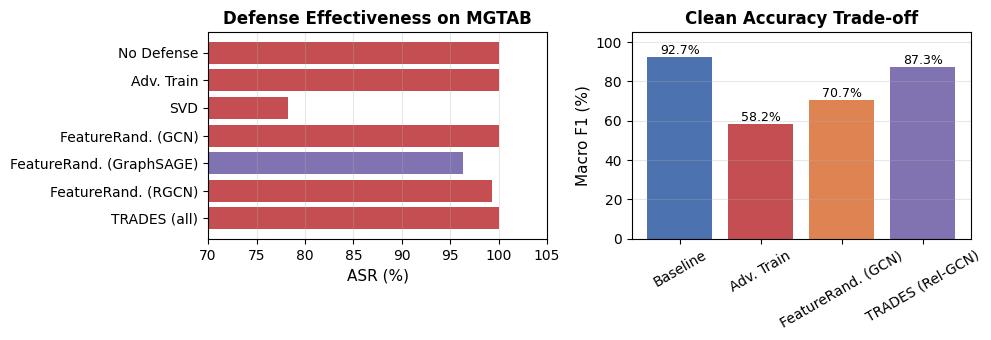

Recreate this plot in Python. (Note: this script raises an exception after producing the figure.)
"""Regenerate figure2_defense.png with correct MGTAB defense data."""
import matplotlib
matplotlib.use("Agg")
import matplotlib.pyplot as plt
import numpy as np

plt.rcParams['font.sans-serif'] = ['Arial', 'DejaVu Sans']
plt.rcParams['axes.unicode_minus'] = False
plt.rcParams['pdf.fonttype'] = 42

fig, axes = plt.subplots(1, 2, figsize=(10, 3.5))

# Left: ASR under different defenses (eps=5.0)
defenses = ['No Defense', 'Adv. Train', 'SVD', 'FeatureRand. (GCN)',
            'FeatureRand. (GraphSAGE)', 'FeatureRand. (RGCN)', 'TRADES (all)']
asr_values = [100.0, 100.0, 78.3, 100.0, 96.3, 99.3, 100.0]
colors = ['#C44E52'] * len(defenses)
colors[4] = '#8172B2'

axes[0].barh(defenses, asr_values, color=colors)
axes[0].set_xlabel('ASR (%)', fontsize=11)
axes[0].set_title('Defense Effectiveness on MGTAB', fontsize=12, fontweight='bold')
axes[0].set_xlim(70, 105)
axes[0].invert_yaxis()
axes[0].grid(True, alpha=0.3, axis='x')

# Right: Clean accuracy trade-off
methods = ['Baseline', 'Adv. Train', 'FeatureRand. (GCN)', 'TRADES (Rel-GCN)']
clean_f1 = [92.7, 58.2, 70.7, 87.3]
bar_colors = ['#4C72B0', '#C44E52', '#DD8452', '#8172B2']
bars = axes[1].bar(methods, clean_f1, color=bar_colors)
axes[1].set_ylabel('Macro F1 (%)', fontsize=11)
axes[1].set_title('Clean Accuracy Trade-off', fontsize=12, fontweight='bold')
axes[1].set_ylim(0, 105)
axes[1].tick_params(axis='x', rotation=30)
for bar, val in zip(bars, clean_f1):
    axes[1].text(bar.get_x() + bar.get_width() / 2, val + 1.5,
                 f'{val}%', ha='center', fontsize=9)
axes[1].grid(True, alpha=0.3, axis='y')

plt.tight_layout()
plt.savefig('paper/figure2_defense.png', dpi=150, bbox_inches='tight')
plt.savefig('paper/figure2_defense.pdf', dpi=300, bbox_inches='tight')
plt.close()
print("figure2_defense regenerated successfully")
